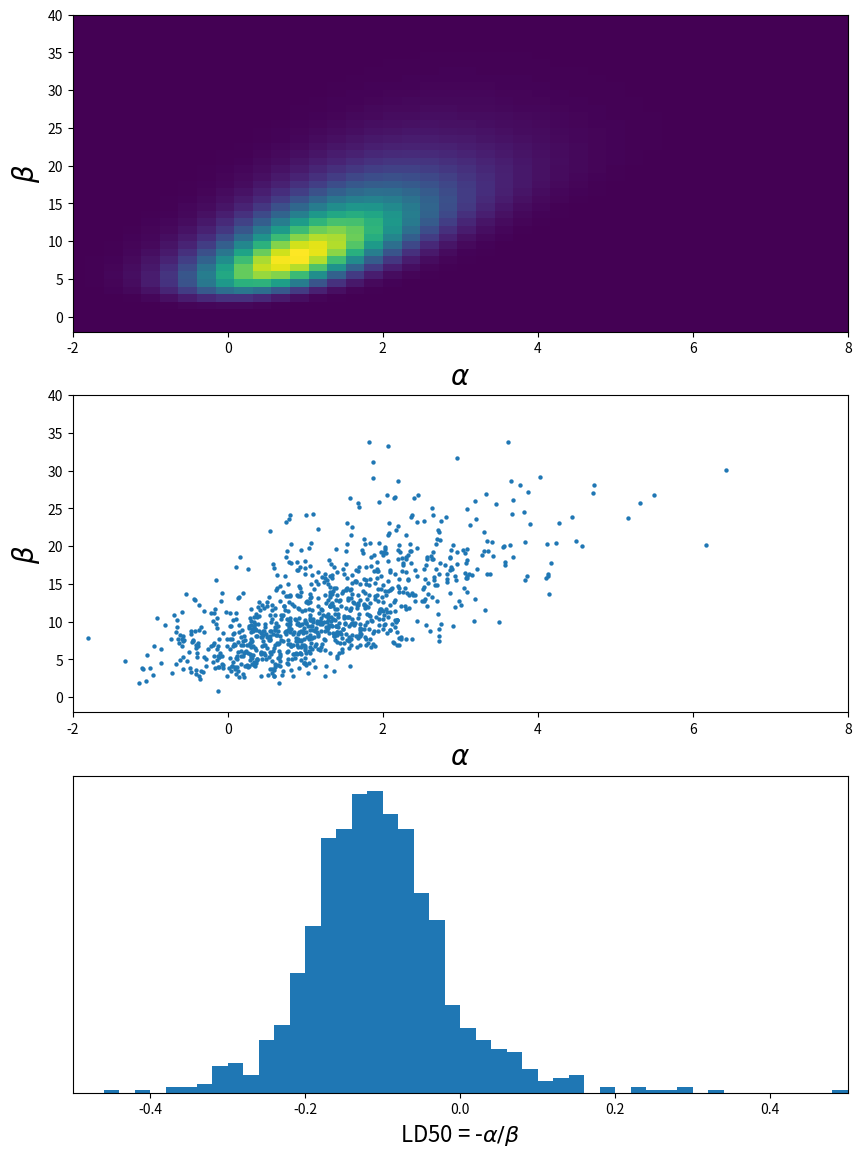

Python code for this plot:
"""Becs-114.1311 Introduction to Bayesian Statistics
Chapter 3, demo 6

Illustrate posterior inference for Bioassay data (BDA3 p. 74-).

Instructions for exercise (3.11 in BDA3)
- Check that the range and spacing of A and B are sensible for the 
  alternative prior
- Compute the log-posterior in a grid
- Scale the log-posterior by subtracting its maximum value before
  exponentiating (think why this is useful)
- Exponentiate
- Normalize the posterior
- Use 2D grid sampling 
- In addition to the plots, report p(beta>0|x,y)

"""

from __future__ import division
import numpy as np
import matplotlib.pyplot as plt


# data
x = np.array([-0.86, -0.30, -0.05, 0.73])
n = np.array([5, 5, 5, 5])
y = np.array([0, 1, 3, 5])

# compute the posterior density in grid
#  - usually should be computed in logarithms!
#  - with alternative prior, check that range and spacing of A and B
#    are sensible
A = np.linspace(-4, 8, 50)
B = np.linspace(-10, 40, 50)
ilogit_abx = 1 / (np.exp(-(A[:,None] + B[:,None,None] * x)) + 1)
p = np.prod(ilogit_abx**y * (1 - ilogit_abx)**(n - y), axis=2)

# alternative "bad" way of calcuting the above two lines in a for loop
'''
p = np.empty((len(B),len(A))) # allocate space
for i in range(len(A)):
    for j in range(len(B)):
        ilogit_abx_ij = (1 / (np.exp(-(A[i] + B[j] * x)) + 1))
        p[j,i] = np.prod(ilogit_abx_ij**y * ilogit_abx_ij**(n - y))
'''

# sample from the grid
nsamp = 1000
samp_indices = np.unravel_index(
    np.random.choice(p.size, size=nsamp, p=p.ravel()/np.sum(p)),
    p.shape
)
samp_A = A[samp_indices[1]]
samp_B = B[samp_indices[0]]
# add random jitter, see BDA3 p. 76
samp_A += (np.random.rand(nsamp) - 0.5) * (A[1]-A[0])
samp_B += (np.random.rand(nsamp) - 0.5) * (B[1]-B[0])

# samples of LD50 conditional beta > 0
bpi = samp_B > 0
samp_ld50 = -samp_A[bpi]/samp_B[bpi]


# ====== Plotting

# plot posterior density
fig = plt.figure(figsize=(10,14))
plt.subplot(3,1,1)
plt.imshow(p, origin='lower', aspect='auto', extent=(A[0], A[-1], B[0], B[-1]))
plt.xlim([-2,8])
plt.ylim([-2,40])
plt.xlabel('$\\alpha$', fontsize=20)
plt.ylabel('$\\beta$', fontsize=20)

# plot samples
plt.subplot(3,1,2)
plt.scatter(samp_A, samp_B, 10, linewidth=0)
plt.xlim([-2,8])
plt.ylim([-2,40])
plt.xlabel('$\\alpha$', fontsize=20)
plt.ylabel('$\\beta$', fontsize=20)

# plot histogram of LD50
plt.subplot(3,1,3)
plt.hist(samp_ld50, np.arange(-0.5, 0.51, 0.02))
plt.xlim([-0.5, 0.5])
plt.xlabel('LD50 = -$\\alpha/\\beta$', fontsize=16)
plt.yticks(())

plt.show()
